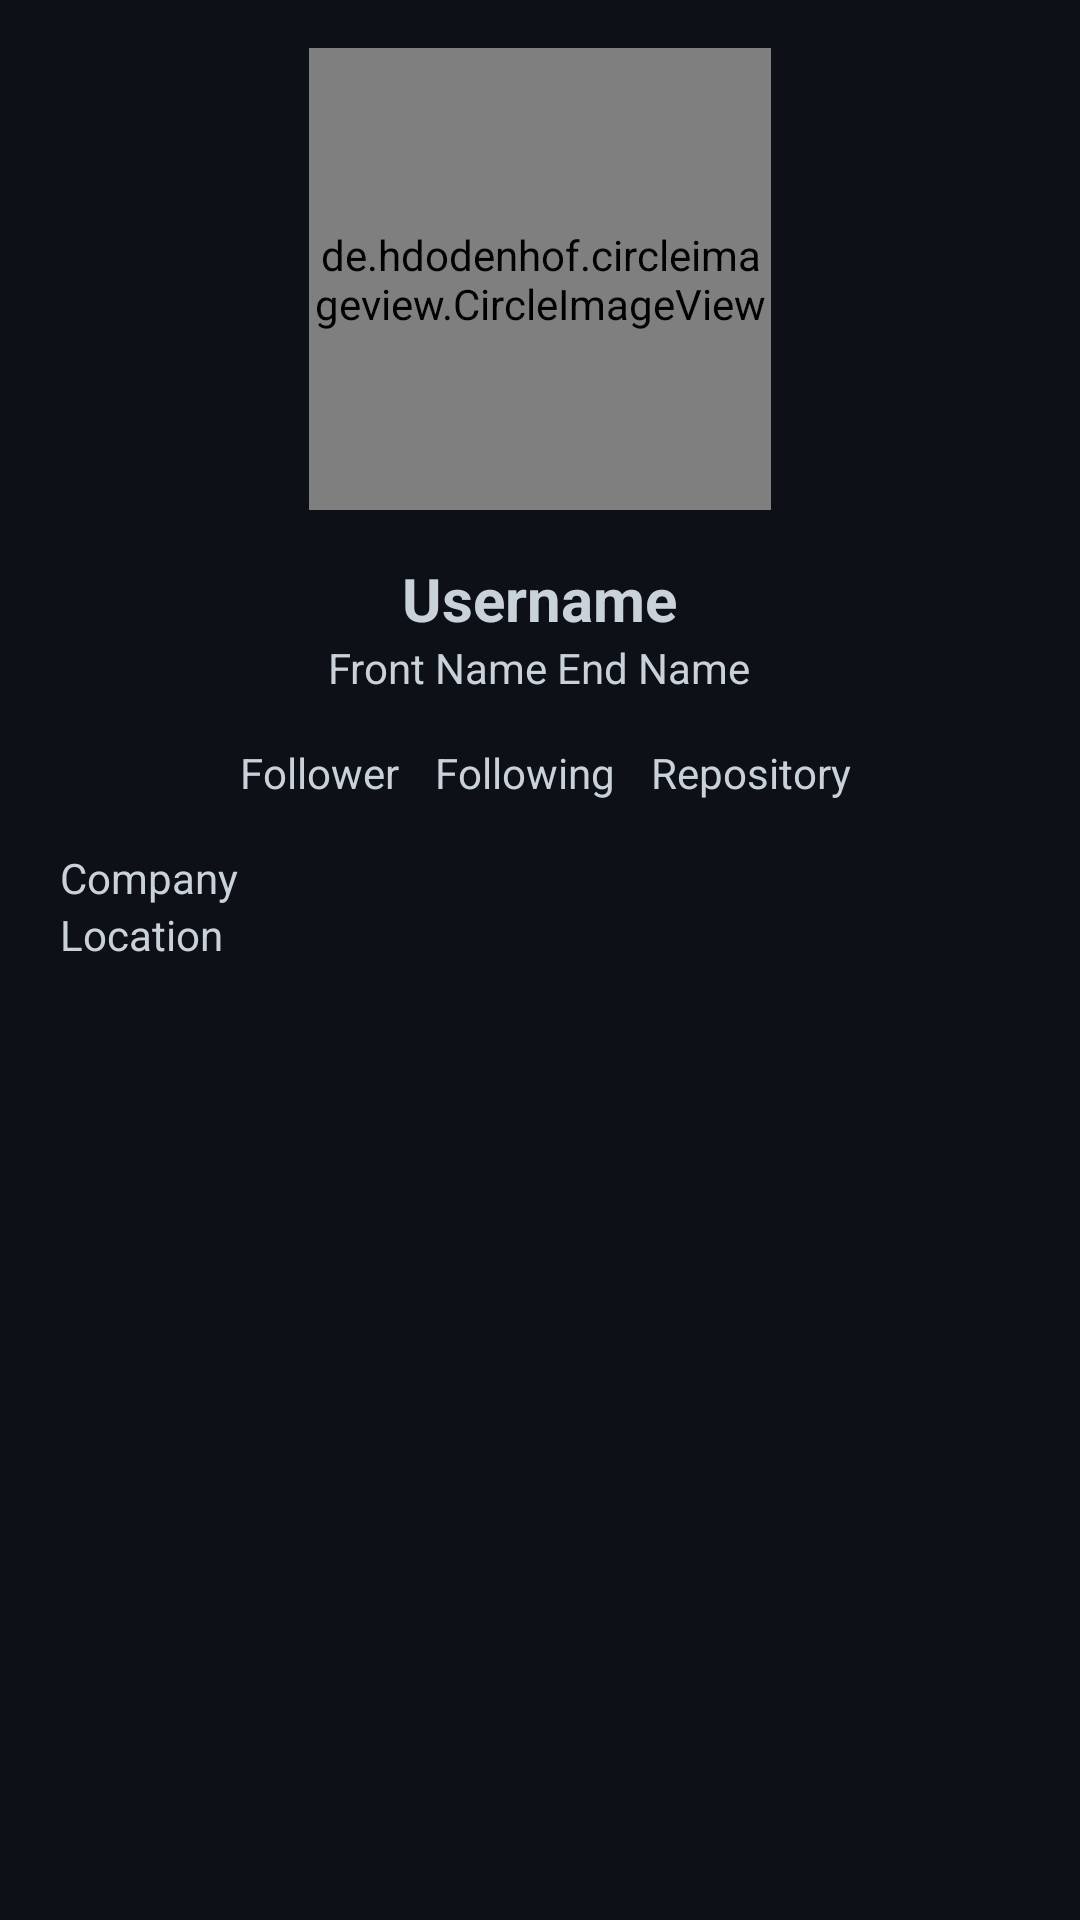

Write the Android layout XML for this screen, with the resource values it uses.
<!-- AndroidManifest.xml: application theme Theme.GithubUserAppBgcy -->
<!-- res/layout/activity_detail.xml -->
<?xml version="1.0" encoding="utf-8"?>
<LinearLayout xmlns:android="http://schemas.android.com/apk/res/android"
    xmlns:tools="http://schemas.android.com/tools"
    android:layout_width="match_parent"
    android:layout_height="match_parent"
    android:gravity="center_horizontal"
    android:orientation="vertical"
    android:padding="@dimen/padding_layout"
    tools:context=".detail.DetailActivity">

    <de.hdodenhof.circleimageview.CircleImageView
        android:id="@+id/iv_user_profile"
        android:layout_width="@dimen/avatar_big_layout"
        android:layout_height="@dimen/avatar_big_layout"
        android:layout_marginBottom="16dp"
        tools:src="@drawable/user1" />

    <TextView
        android:id="@+id/tv_username"
        android:layout_width="wrap_content"
        android:layout_height="wrap_content"
        android:text="@string/username"
        android:textSize="20sp"
        android:textStyle="bold" />

    <TextView
        android:id="@+id/tv_name"
        android:layout_width="wrap_content"
        android:layout_height="wrap_content"
        android:layout_marginBottom="16dp"
        android:text="@string/name" />

    <LinearLayout
        android:layout_width="match_parent"
        android:layout_height="wrap_content"
        android:layout_marginBottom="16dp"
        android:gravity="center"
        android:orientation="horizontal">
        
        <TextView
            android:id="@+id/tv_follower_number"
            android:layout_width="wrap_content"
            android:layout_height="wrap_content"
            android:textStyle="bold"
            tools:text="100" />

        <TextView
            android:layout_width="wrap_content"
            android:layout_height="wrap_content"
            android:layout_marginStart="4dp"
            android:layout_marginEnd="8dp"
            android:text="@string/follower" />

        
        <TextView
            android:id="@+id/tv_following_number"
            android:layout_width="wrap_content"
            android:layout_height="wrap_content"
            android:textStyle="bold"
            tools:text="100" />

        <TextView
            android:layout_width="wrap_content"
            android:layout_height="wrap_content"
            android:layout_marginStart="4dp"
            android:layout_marginEnd="8dp"
            android:text="@string/following" />

        
        <TextView
            android:id="@+id/tv_repository_number"
            android:layout_width="wrap_content"
            android:layout_height="wrap_content"
            android:textStyle="bold"
            tools:text="100" />

        <TextView
            android:layout_width="wrap_content"
            android:layout_height="wrap_content"
            android:layout_marginStart="4dp"
            android:text="@string/repository" />
    </LinearLayout>

    <TableLayout
        android:layout_width="match_parent"
        android:layout_height="wrap_content">

        <TableRow
            android:layout_width="wrap_content"
            android:layout_height="wrap_content">

            <ImageView
                android:id="@+id/iv_company"
                android:layout_width="wrap_content"
                android:layout_height="wrap_content"
                android:layout_column="0"
                android:layout_marginEnd="4dp"
                android:src="@drawable/ic_baseline_business_24" />

            <TextView
                android:id="@+id/tv_company"
                android:layout_width="wrap_content"
                android:layout_height="wrap_content"
                android:layout_column="1"
                android:text="@string/company" />
        </TableRow>

        <TableRow
            android:layout_width="wrap_content"
            android:layout_height="wrap_content">

            <ImageView
                android:id="@+id/iv_location"
                android:layout_width="wrap_content"
                android:layout_height="wrap_content"
                android:layout_column="0"
                android:layout_marginEnd="4dp"
                android:src="@drawable/ic_baseline_location_on_24" />

            <TextView
                android:id="@+id/tv_location"
                android:layout_width="wrap_content"
                android:layout_height="wrap_content"
                android:layout_column="1"
                android:text="@string/location" />
        </TableRow>

    </TableLayout>


</LinearLayout>
<!-- resources referenced by this layout -->
<resources>
  <dimen name="avatar_big_layout">154dp</dimen>
  <dimen name="padding_layout">16dp</dimen>
  <string name="company">Company</string>
  <string name="follower">Follower</string>
  <string name="following">Following</string>
  <string name="location">Location</string>
  <string name="name">Front Name End Name</string>
  <string name="repository">Repository</string>
  <string name="username">Username</string>
  <style name="Theme.GithubUserAppBgcy" parent="Theme.MaterialComponents.DayNight.DarkActionBar">
          
          <item name="colorPrimary">@color/black_github_dark</item>
          <item name="colorPrimaryVariant">@color/black_github_light</item>
          <item name="colorOnPrimary">@color/white_prim</item>
          <item name="android:windowBackground">@color/black_github_dark</item>
          <item name="android:textColor">@color/white_prim</item>
  
          
          <item name="android:statusBarColor" tools:targetApi="l">?attr/colorPrimaryVariant</item>
      </style>
  <color name="black_github_dark">#0d1117</color>
  <color name="black_github_light">#161b22</color>
  <color name="white_prim">#c9d1d9</color>
</resources>
